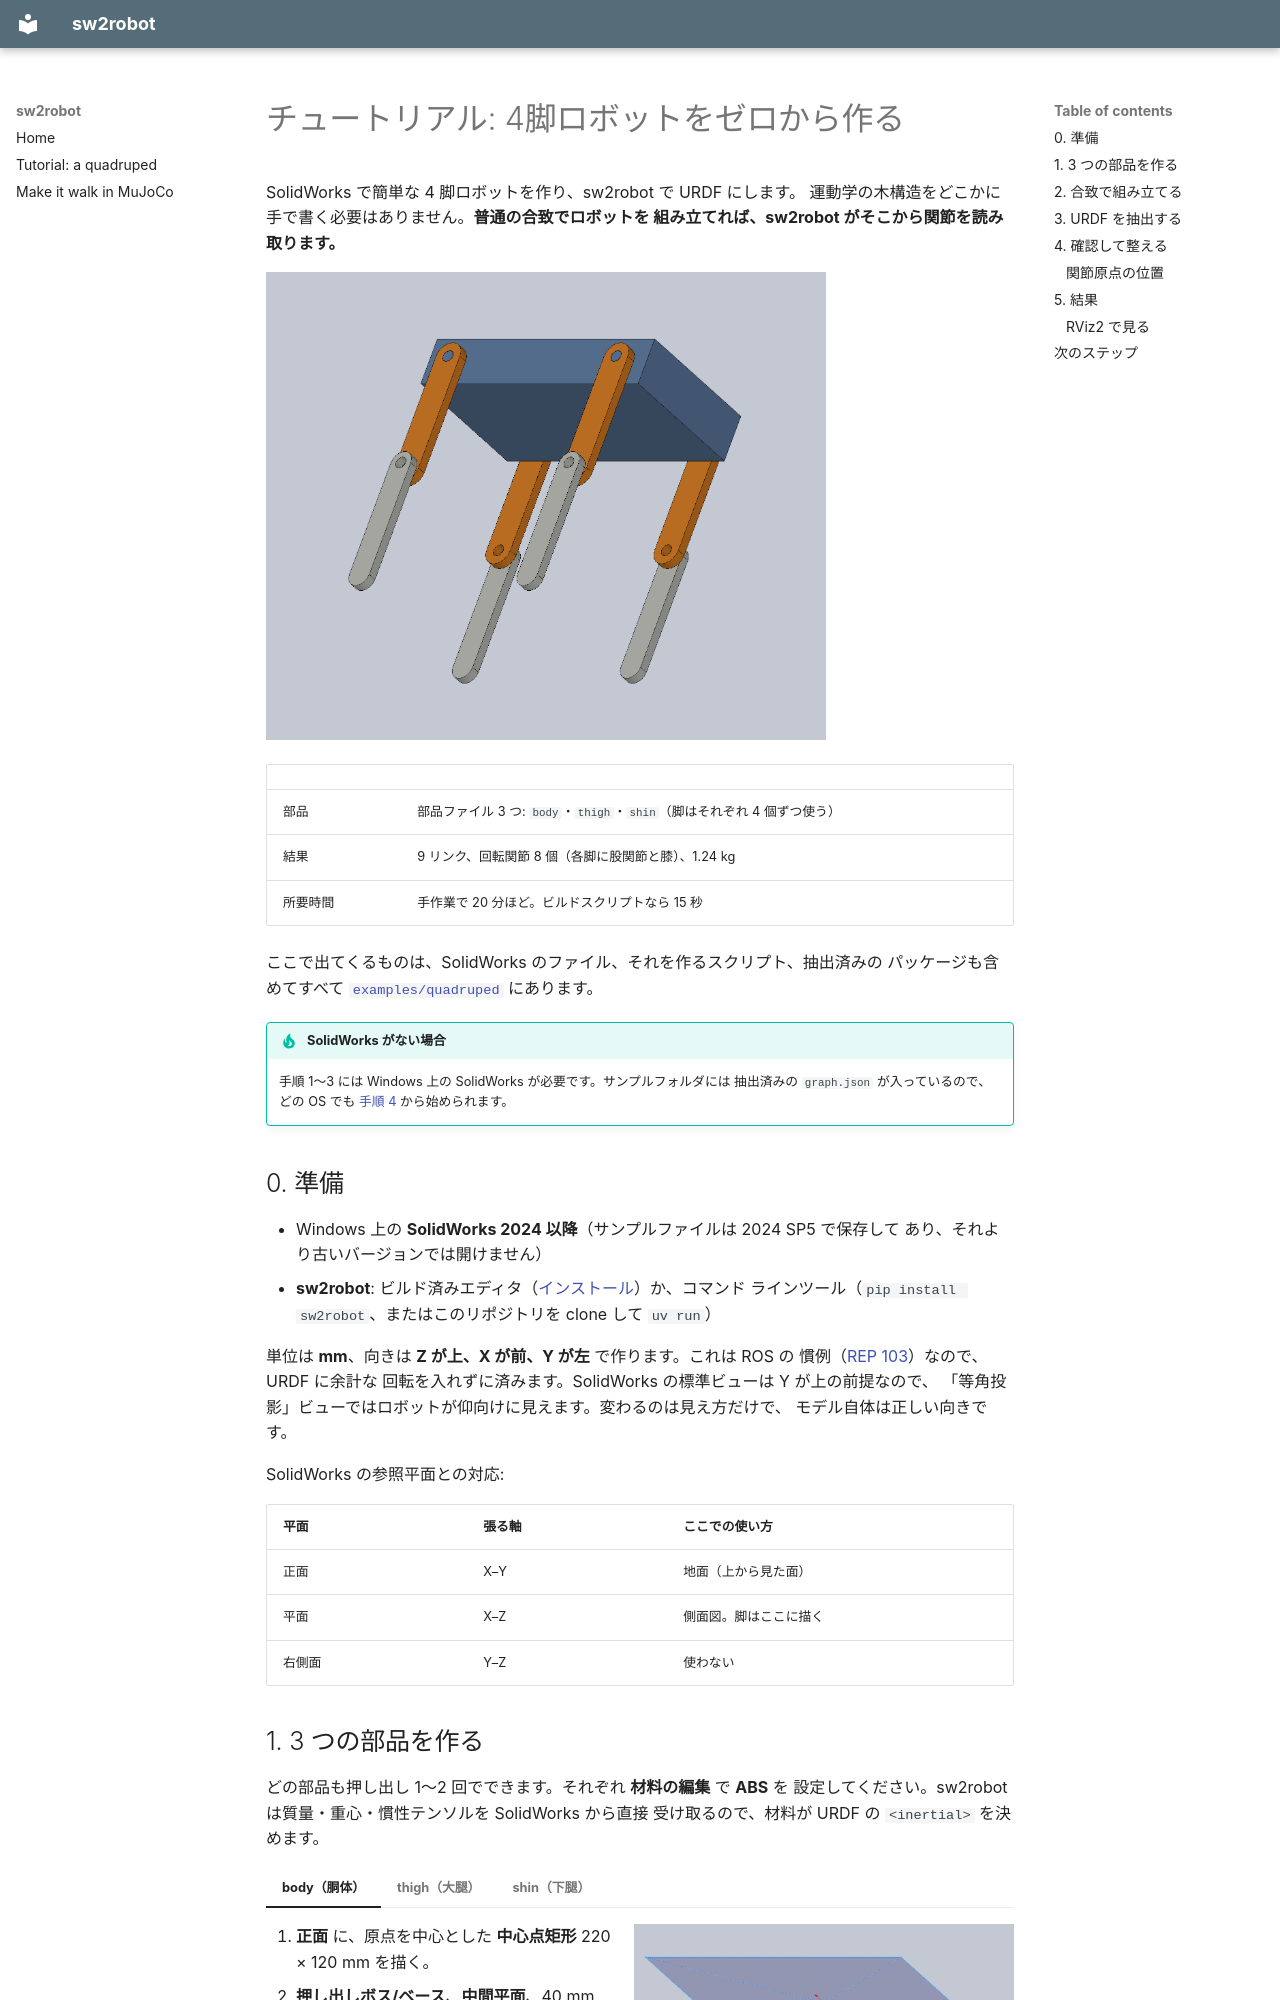

repository: jsk-ros-pkg/solidworks_urdf_exporter2 · page: tutorial.ja/index.html · generator: mkdocs

# チュートリアル: 4脚ロボットをゼロから作る

SolidWorks で簡単な 4 脚ロボットを作り、sw2robot で URDF にします。
運動学の木構造をどこかに手で書く必要はありません。**普通の合致でロボットを
組み立てれば、sw2robot がそこから関節を読み取ります。**

![完成したアセンブリ](images/sw_assembly.png){ width="560" }

| | |
| --- | --- |
| 部品 | 部品ファイル 3 つ: `body`・`thigh`・`shin`（脚はそれぞれ 4 個ずつ使う） |
| 結果 | 9 リンク、回転関節 8 個（各脚に股関節と膝）、1.24 kg |
| 所要時間 | 手作業で 20 分ほど。ビルドスクリプトなら 15 秒 |

ここで出てくるものは、SolidWorks のファイル、それを作るスクリプト、抽出済みの
パッケージも含めてすべて
[`examples/quadruped`](https://github.com/jsk-ros-pkg/solidworks_urdf_exporter2/tree/main/examples/quadruped)
にあります。

!!! tip "SolidWorks がない場合"
    手順 1〜3 には Windows 上の SolidWorks が必要です。サンプルフォルダには
    抽出済みの `graph.json` が入っているので、どの OS でも
    [手順 4](#clean-up) から始められます。

## 0. 準備

- Windows 上の **SolidWorks 2024 以降**（サンプルファイルは 2024 SP5 で保存して
  あり、それより古いバージョンでは開けません）
- **sw2robot**: ビルド済みエディタ（[インストール](index.md#install)）か、コマンド
  ラインツール（`pip install sw2robot`、またはこのリポジトリを clone して
  `uv run`）

単位は **mm**、向きは **Z が上、X が前、Y が左** で作ります。これは ROS の
慣例（[REP 103](https://www.ros.org/reps/rep-0103.html)）なので、URDF に余計な
回転を入れずに済みます。SolidWorks の標準ビューは Y が上の前提なので、
「等角投影」ビューではロボットが仰向けに見えます。変わるのは見え方だけで、
モデル自体は正しい向きです。

SolidWorks の参照平面との対応:

| 平面 | 張る軸 | ここでの使い方 |
| --- | --- | --- |
| 正面 | X–Y | 地面（上から見た面） |
| 平面 | X–Z | 側面図。脚はここに描く |
| 右側面 | Y–Z | 使わない |
